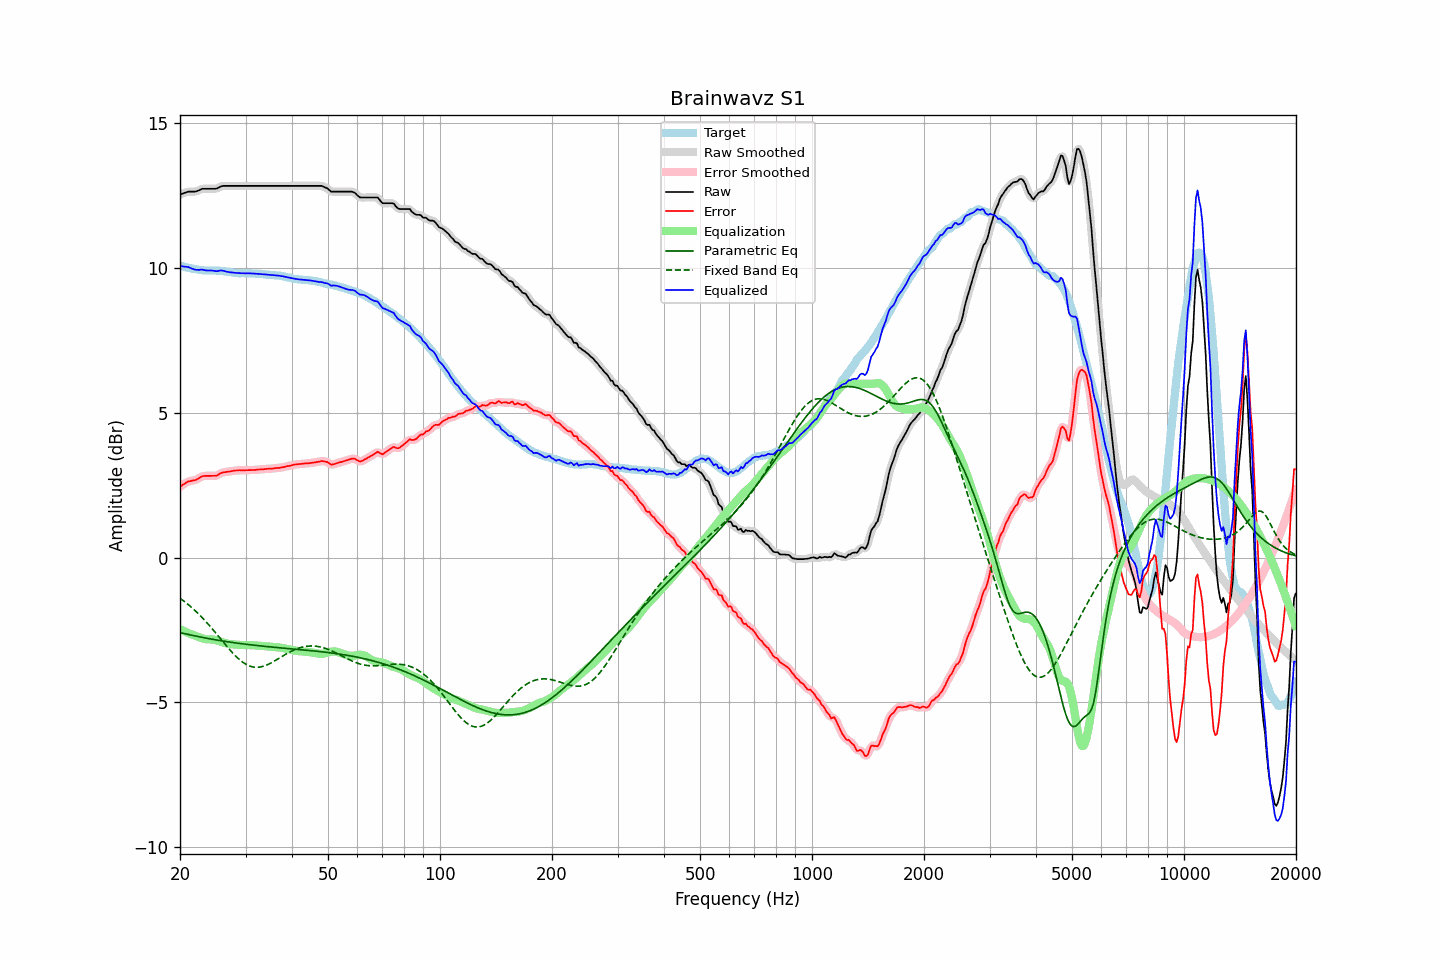

The file beside this chart, header and first rows:
frequency, raw, error, smoothed, error_smoothed, equalization, parametric_eq, fixed_band_eq, equalized_raw, equalized_smoothed, target
20.00, 12.54, 2.45, 12.54, 2.45, -2.47, -2.59, -1.40, 10.07, 10.07, 10.08
20.20, 12.56, 2.49, 12.56, 2.49, -2.50, -2.60, -1.44, 10.06, 10.06, 10.07
20.40, 12.58, 2.53, 12.58, 2.53, -2.52, -2.61, -1.48, 10.05, 10.06, 10.05
20.61, 12.60, 2.56, 12.60, 2.56, -2.55, -2.63, -1.53, 10.05, 10.05, 10.04
20.81, 12.62, 2.60, 12.62, 2.59, -2.58, -2.64, -1.57, 10.04, 10.04, 10.02
21.02, 12.64, 2.63, 12.63, 2.62, -2.60, -2.65, -1.62, 10.04, 10.03, 10.01
21.23, 12.64, 2.64, 12.64, 2.64, -2.63, -2.66, -1.66, 10.01, 10.01, 10.00
21.44, 12.64, 2.65, 12.64, 2.65, -2.65, -2.68, -1.71, 9.99, 9.99, 9.99
21.66, 12.64, 2.67, 12.64, 2.66, -2.67, -2.69, -1.76, 9.97, 9.97, 9.97
21.87, 12.64, 2.67, 12.64, 2.67, -2.69, -2.70, -1.81, 9.95, 9.95, 9.97
22.09, 12.65, 2.69, 12.65, 2.69, -2.71, -2.71, -1.86, 9.94, 9.94, 9.96
22.31, 12.67, 2.72, 12.67, 2.72, -2.73, -2.72, -1.92, 9.94, 9.94, 9.95
22.54, 12.69, 2.75, 12.69, 2.75, -2.75, -2.73, -1.97, 9.94, 9.94, 9.94
22.76, 12.72, 2.79, 12.72, 2.79, -2.77, -2.75, -2.03, 9.95, 9.94, 9.93
22.99, 12.74, 2.81, 12.73, 2.81, -2.79, -2.76, -2.08, 9.95, 9.94, 9.93
23.22, 12.74, 2.82, 12.74, 2.82, -2.81, -2.77, -2.14, 9.93, 9.93, 9.92
23.45, 12.74, 2.82, 12.74, 2.82, -2.82, -2.78, -2.20, 9.92, 9.92, 9.92
23.69, 12.74, 2.82, 12.74, 2.82, -2.82, -2.79, -2.26, 9.92, 9.92, 9.92
23.92, 12.74, 2.82, 12.74, 2.82, -2.82, -2.80, -2.33, 9.91, 9.91, 9.92
24.16, 12.74, 2.82, 12.74, 2.82, -2.82, -2.81, -2.39, 9.92, 9.92, 9.91
24.40, 12.74, 2.82, 12.74, 2.82, -2.83, -2.82, -2.45, 9.91, 9.91, 9.91
24.65, 12.74, 2.83, 12.74, 2.82, -2.83, -2.83, -2.52, 9.91, 9.90, 9.91
24.89, 12.74, 2.83, 12.74, 2.83, -2.84, -2.84, -2.59, 9.90, 9.90, 9.91
25.14, 12.75, 2.84, 12.75, 2.84, -2.86, -2.85, -2.65, 9.89, 9.90, 9.91
25.39, 12.78, 2.87, 12.78, 2.87, -2.88, -2.86, -2.72, 9.90, 9.90, 9.91
25.65, 12.81, 2.91, 12.81, 2.90, -2.89, -2.87, -2.79, 9.91, 9.91, 9.90
25.91, 12.83, 2.93, 12.83, 2.93, -2.91, -2.87, -2.85, 9.91, 9.91, 9.90
26.16, 12.84, 2.95, 12.84, 2.95, -2.93, -2.88, -2.92, 9.91, 9.90, 9.89
26.43, 12.84, 2.95, 12.84, 2.96, -2.95, -2.89, -2.99, 9.89, 9.89, 9.89
26.69, 12.84, 2.96, 12.84, 2.96, -2.96, -2.90, -3.05, 9.87, 9.88, 9.88
26.96, 12.84, 2.97, 12.84, 2.97, -2.98, -2.91, -3.12, 9.86, 9.86, 9.87
27.23, 12.84, 2.97, 12.84, 2.98, -2.98, -2.92, -3.18, 9.85, 9.85, 9.86
27.50, 12.84, 2.99, 12.84, 2.99, -2.99, -2.93, -3.25, 9.85, 9.85, 9.85
27.77, 12.84, 3.00, 12.84, 3.00, -3.00, -2.93, -3.31, 9.84, 9.84, 9.84
28.05, 12.84, 3.01, 12.84, 3.00, -3.00, -2.94, -3.37, 9.84, 9.84, 9.83
28.33, 12.84, 3.01, 12.84, 3.01, -3.01, -2.95, -3.42, 9.83, 9.83, 9.83
28.62, 12.84, 3.01, 12.84, 3.01, -3.01, -2.96, -3.47, 9.83, 9.83, 9.83
28.90, 12.84, 3.02, 12.84, 3.01, -3.01, -2.96, -3.52, 9.82, 9.82, 9.82
29.19, 12.84, 3.01, 12.84, 3.02, -3.02, -2.97, -3.57, 9.82, 9.82, 9.83
29.48, 12.84, 3.01, 12.84, 3.02, -3.02, -2.98, -3.61, 9.82, 9.82, 9.82
29.78, 12.84, 3.02, 12.84, 3.01, -3.02, -2.99, -3.65, 9.82, 9.82, 9.82
30.08, 12.84, 3.02, 12.84, 3.02, -3.02, -2.99, -3.68, 9.82, 9.82, 9.82
30.38, 12.84, 3.02, 12.84, 3.02, -3.02, -3.00, -3.71, 9.82, 9.82, 9.82
30.68, 12.84, 3.02, 12.84, 3.02, -3.02, -3.01, -3.74, 9.82, 9.82, 9.82
30.99, 12.84, 3.02, 12.84, 3.02, -3.02, -3.01, -3.76, 9.82, 9.82, 9.82
31.30, 12.84, 3.02, 12.84, 3.02, -3.03, -3.02, -3.77, 9.81, 9.81, 9.81
31.61, 12.84, 3.03, 12.84, 3.03, -3.03, -3.03, -3.78, 9.81, 9.81, 9.81
31.93, 12.84, 3.03, 12.84, 3.03, -3.03, -3.03, -3.79, 9.81, 9.81, 9.81
32.24, 12.84, 3.04, 12.84, 3.04, -3.04, -3.04, -3.79, 9.80, 9.80, 9.80
32.57, 12.84, 3.04, 12.84, 3.04, -3.04, -3.04, -3.78, 9.80, 9.80, 9.80
32.89, 12.84, 3.05, 12.84, 3.05, -3.05, -3.05, -3.78, 9.79, 9.79, 9.79
33.22, 12.84, 3.05, 12.84, 3.05, -3.05, -3.05, -3.76, 9.79, 9.79, 9.79
33.55, 12.84, 3.05, 12.84, 3.05, -3.05, -3.06, -3.75, 9.78, 9.78, 9.79
33.89, 12.84, 3.06, 12.84, 3.06, -3.06, -3.07, -3.73, 9.78, 9.78, 9.78
34.23, 12.84, 3.07, 12.84, 3.06, -3.06, -3.07, -3.71, 9.78, 9.78, 9.77
34.57, 12.84, 3.07, 12.84, 3.07, -3.07, -3.08, -3.68, 9.77, 9.77, 9.77
34.92, 12.84, 3.07, 12.84, 3.07, -3.07, -3.08, -3.66, 9.77, 9.77, 9.77
35.27, 12.84, 3.07, 12.84, 3.07, -3.08, -3.09, -3.63, 9.76, 9.76, 9.76
35.62, 12.84, 3.08, 12.84, 3.08, -3.08, -3.09, -3.60, 9.76, 9.76, 9.76
35.97, 12.84, 3.09, 12.84, 3.09, -3.09, -3.10, -3.56, 9.75, 9.75, 9.75
... 635 more rows
